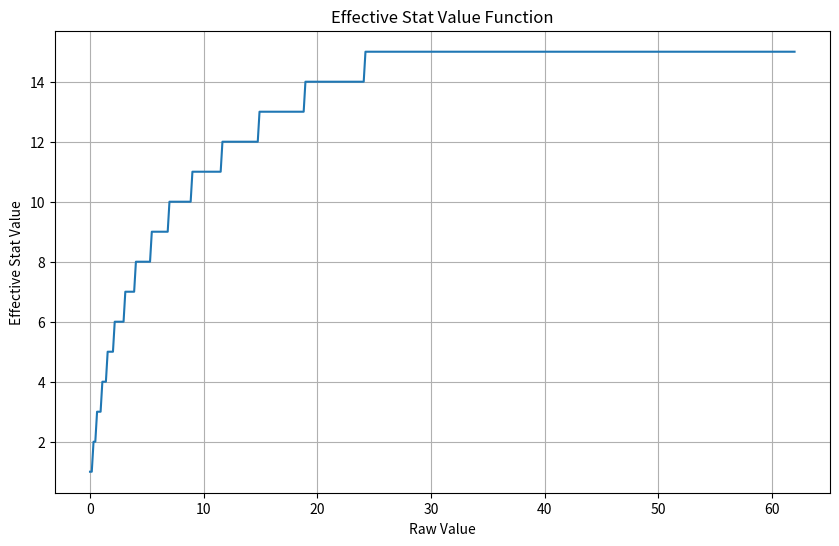

Write Python code to recreate this figure.
import numpy as np
import matplotlib.pyplot as plt
import math

def effective_stat_value(raw_value):
    log_value = 10 * math.log10(raw_value + 1) + 1
    return math.floor(min(log_value, 15))

# Range of raw values
raw_values = np.linspace(0, 62, 400)

# Calculate effective stat values
effective_values = [effective_stat_value(x) for x in raw_values]

# Plotting
plt.figure(figsize=(10, 6))
plt.plot(raw_values, effective_values)
plt.title('Effective Stat Value Function')
plt.xlabel('Raw Value')
plt.ylabel('Effective Stat Value')
plt.grid(True)
plt.show()
